2-way image classification set "data" from GitHub (dodoya1/pythonProject); label vocabulary: cat, dog.

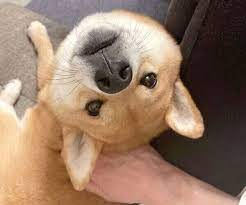
Label: dog

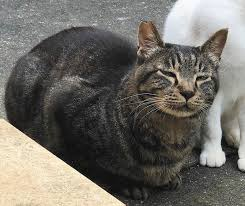
Label: cat

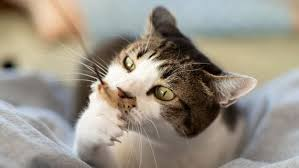
Label: cat

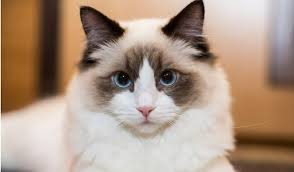
Label: cat

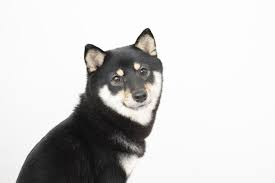
Label: dog

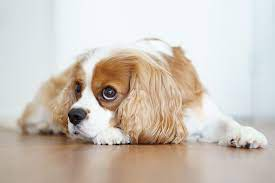
Label: dog
